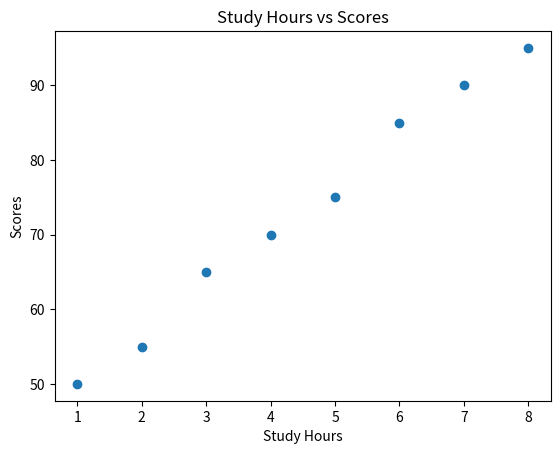

Source code (Python):
import matplotlib.pyplot as plt

study_hours = [1, 2, 3, 4, 5, 6, 7, 8]

scores = [50, 55, 65, 70, 75, 85, 90, 95]

plt.scatter(study_hours, scores)

plt.title("Study Hours vs Scores")
plt.xlabel("Study Hours")
plt.ylabel("Scores")  
plt.show()